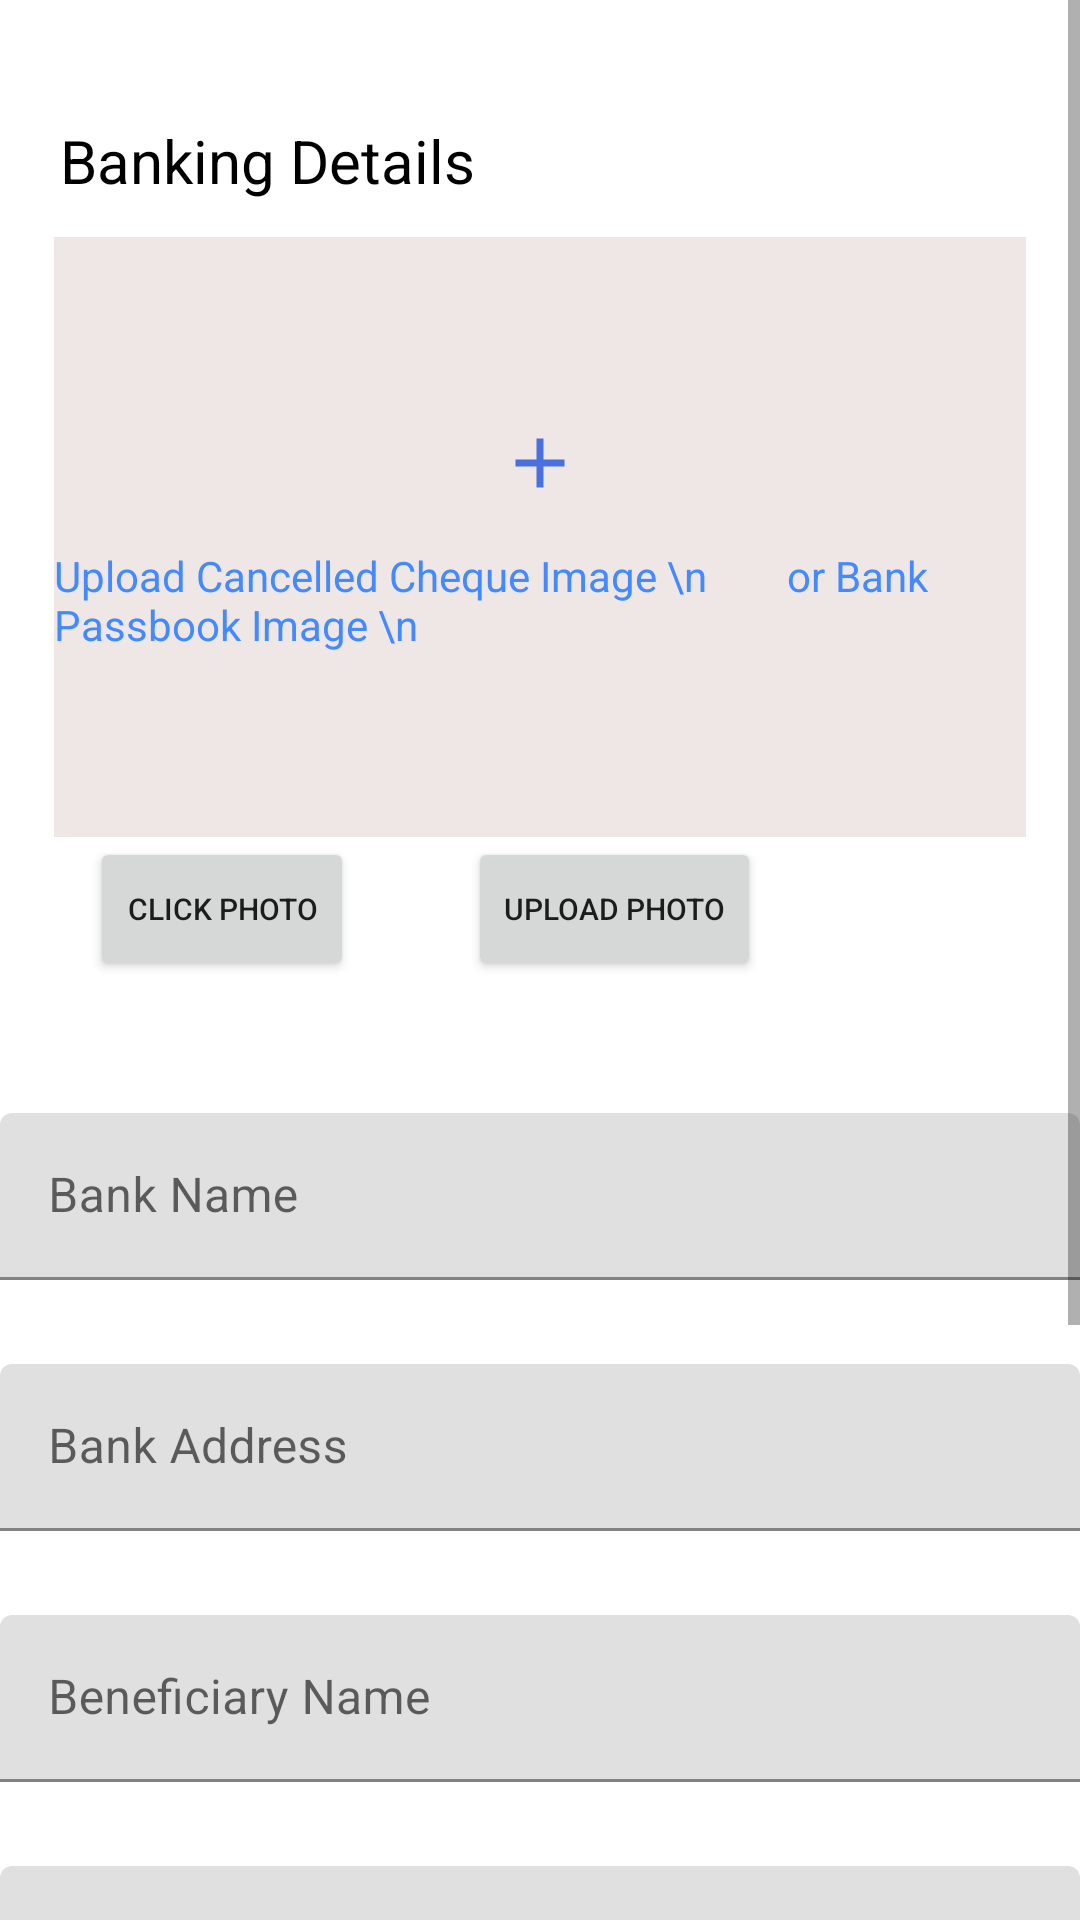

The Android layout XML behind this screen, and the referenced resources:
<!-- AndroidManifest.xml: application theme Theme.BarberBooking -->
<!-- res/layout/activity_banking_detail_hm.xml -->
<?xml version="1.0" encoding="utf-8"?>
<ScrollView xmlns:android="http://schemas.android.com/apk/res/android"
    xmlns:app="http://schemas.android.com/apk/res-auto"
    xmlns:tools="http://schemas.android.com/tools"
    android:layout_width="match_parent"
    android:layout_height="match_parent"
    tools:context=".vendor.homefacility.BankingDetailActivityHm">

    <RelativeLayout
        android:layout_width="match_parent"
        android:layout_height="wrap_content">

        <TextView
            android:id="@+id/bankDetailTxt"
            android:layout_width="wrap_content"
            android:layout_height="wrap_content"
            android:layout_below="@+id/detailTxt"
            android:layout_marginLeft="20sp"
            android:layout_marginTop="40dp"
            android:text="Banking Details"
            android:textColor="@color/black"
            android:textSize="20dp" />


        <RelativeLayout
            android:id="@+id/bankPhotoLyt"
            android:layout_width="match_parent"
            android:layout_height="200dp"
            android:layout_below="@+id/bankDetailTxt"
            android:layout_marginLeft="18dp"
            android:layout_marginTop="12dp"
            android:layout_marginRight="18dp"
            android:background="#EFE6E6">
            <ImageView
                android:layout_width="match_parent"
                android:layout_height="140dp"
                android:layout_gravity="center"
                android:id="@+id/imageShow"
                android:visibility="gone"
                android:src="@color/colorPrimary"
                />
            <LinearLayout
                android:layout_width="wrap_content"
                android:id="@+id/addLyt"
                android:layout_height="wrap_content"
                android:layout_centerInParent="true"
                android:orientation="vertical">




                <ImageView

                    android:layout_width="wrap_content"
                    android:layout_height="wrap_content"
                    android:layout_gravity="center"
                    android:layout_marginBottom="2dp"

                    android:src="@drawable/ic_baseline_add_24"


                    />

                <TextView

                    android:layout_width="wrap_content"
                    android:layout_height="wrap_content"


                    android:layout_marginTop="12dp"
                    android:text="Upload Cancelled Cheque Image \n        or Bank Passbook Image \n "
                    android:textColor="#448AFF" />
            </LinearLayout>
        </RelativeLayout>




        <Button
            android:layout_width="wrap_content"
            android:layout_height="wrap_content"
            android:text="Click Photo"
            android:id="@+id/clickPhotBtn"
            android:textSize="10dp"
            android:layout_marginLeft="30dp"
            android:layout_below="@+id/bankPhotoLyt"
            android:layout_marginRight="38dp"
            />
<Button
    android:layout_width="wrap_content"
    android:layout_height="wrap_content"
    android:text="Upload Photo"
    android:id="@+id/uploadPhotBtn"
    android:textSize="10dp"
 android:layout_toRightOf="@+id/clickPhotBtn"
    android:layout_below="@+id/bankPhotoLyt"


    />


        <com.google.android.material.textfield.TextInputLayout
            android:id="@+id/bnameLayt"
            android:layout_width="match_parent"
            android:layout_height="wrap_content"
            android:layout_below="@+id/uploadPhotBtn"
            android:layout_marginTop="34dp"

            >

            <com.google.android.material.textfield.TextInputEditText
                android:id="@+id/bankNameTxt"
                android:layout_width="match_parent"
                android:layout_height="wrap_content"
                android:layout_marginTop="10dp"
                android:hint="Bank Name "
                android:textAllCaps="true"
                android:inputType="textPersonName" />


        </com.google.android.material.textfield.TextInputLayout>


        <com.google.android.material.textfield.TextInputLayout
            android:id="@+id/bnAddressLayt"
            android:layout_width="match_parent"
            android:layout_height="wrap_content"
            android:layout_below="@+id/bnameLayt"
            android:layout_marginTop="18dp"

            >

            <com.google.android.material.textfield.TextInputEditText
                android:id="@+id/bankAddressTxt"
                android:layout_width="match_parent"
                android:layout_height="wrap_content"
                android:layout_marginTop="10dp"
              android:textAllCaps="true"
                android:hint="Bank Address "
                android:inputType="textPersonName" />


        </com.google.android.material.textfield.TextInputLayout>




        <com.google.android.material.textfield.TextInputLayout
            android:id="@+id/benficryLayt"
            android:layout_width="match_parent"
            android:layout_height="wrap_content"
            android:layout_below="@+id/bnAddressLayt"
            android:layout_marginTop="18dp"

            >

            <com.google.android.material.textfield.TextInputEditText
                android:id="@+id/benificryTxt"
                android:layout_width="match_parent"
                android:layout_height="wrap_content"
                android:layout_marginTop="10dp"
                android:textAllCaps="true"
                android:hint="Beneficiary Name "
                android:inputType="textPersonName" />


        </com.google.android.material.textfield.TextInputLayout>


        <com.google.android.material.textfield.TextInputLayout
            android:id="@+id/accNoLayt"
            android:layout_width="match_parent"
            android:layout_height="wrap_content"
            android:layout_below="@+id/benficryLayt"
            android:layout_marginTop="18dp"

            >

            <com.google.android.material.textfield.TextInputEditText
                android:id="@+id/accNoTxt"
                android:layout_width="match_parent"
                android:layout_height="wrap_content"
                android:layout_marginTop="10dp"
                android:capitalize="sentences"
                android:hint="Account Number "
                android:inputType="number" />


        </com.google.android.material.textfield.TextInputLayout>





        <com.google.android.material.textfield.TextInputLayout
            android:id="@+id/ifscLyt"
            android:layout_width="match_parent"
            android:layout_height="wrap_content"
            android:layout_below="@+id/accNoLayt"
            android:layout_marginTop="18dp"

            >

            <com.google.android.material.textfield.TextInputEditText
                android:id="@+id/ifscNoTxt"
                android:layout_width="match_parent"
                android:layout_height="wrap_content"
                android:textAllCaps="true"
                android:hint="IFSC Code"
                android:inputType="text"
                android:maxLength="11"
                />


        </com.google.android.material.textfield.TextInputLayout>
        <com.jaredrummler.materialspinner.MaterialSpinner
            android:id="@+id/accountTypeSpin"
            android:layout_width="match_parent"
            android:layout_height="wrap_content"

            android:layout_below="@+id/ifscLyt"
            android:layout_marginLeft="24dp"
            android:layout_marginRight="140dp"
            android:layout_marginTop="38dp" />

        <Button

            android:layout_width="wrap_content"
            android:layout_height="wrap_content"
            android:text="Save and Next"
            android:id="@+id/saveBank"
            android:layout_below="@+id/accountTypeSpin"
            android:layout_alignParentRight="true"
            android:layout_marginRight="22dp"
            android:layout_marginTop="33dp"
            android:layout_marginBottom="22dp"
            />
<ProgressBar
    android:id="@+id/bnkProgress"
    android:layout_width="wrap_content"
    android:layout_height="wrap_content"
    android:layout_below="@+id/accountTypeSpin"
    android:layout_alignParentRight="true"
    android:layout_marginRight="22dp"
    android:layout_marginTop="33dp"
    android:visibility="gone"
    android:layout_marginBottom="22dp"
/>






    </RelativeLayout>

</ScrollView>
<!-- resources referenced by this layout -->
<resources>
  <color name="black">#FF000000</color>
  <color name="colorPrimary">#F33430</color>
  <!-- drawable ic_baseline_add_24 (drawable) -->
  <vector android:alpha="0.8" android:height="28dp" android:tint="#1F54DC"
      android:viewportHeight="24" android:viewportWidth="24"
      android:width="28dp" xmlns:android="http://schemas.android.com/apk/res/android">
      <path android:fillColor="@android:color/white" android:pathData="M19,13h-6v6h-2v-6H5v-2h6V5h2v6h6v2z"/>
  </vector>
  <style name="Theme.BarberBooking" parent="Theme.MaterialComponents.DayNight.NoActionBar">
          
          <item name="colorPrimary">@color/purple_500</item>
          <item name="colorPrimaryVariant">@color/purple_700</item>
          <item name="colorOnPrimary">@color/white</item>
          
          <item name="colorSecondary">@color/teal_200</item>
          <item name="colorSecondaryVariant">@color/teal_700</item>
          <item name="colorOnSecondary">@color/black</item>
          
          <item name="android:statusBarColor" tools:targetApi="l">?attr/colorPrimaryVariant</item>
          
      </style>
  <color name="purple_500">#FF6200EE</color>
  <color name="purple_700">#FF3700B3</color>
  <color name="white">#FFFFFF</color>
  <color name="teal_200">#FF03DAC5</color>
  <color name="teal_700">#FF018786</color>
</resources>
